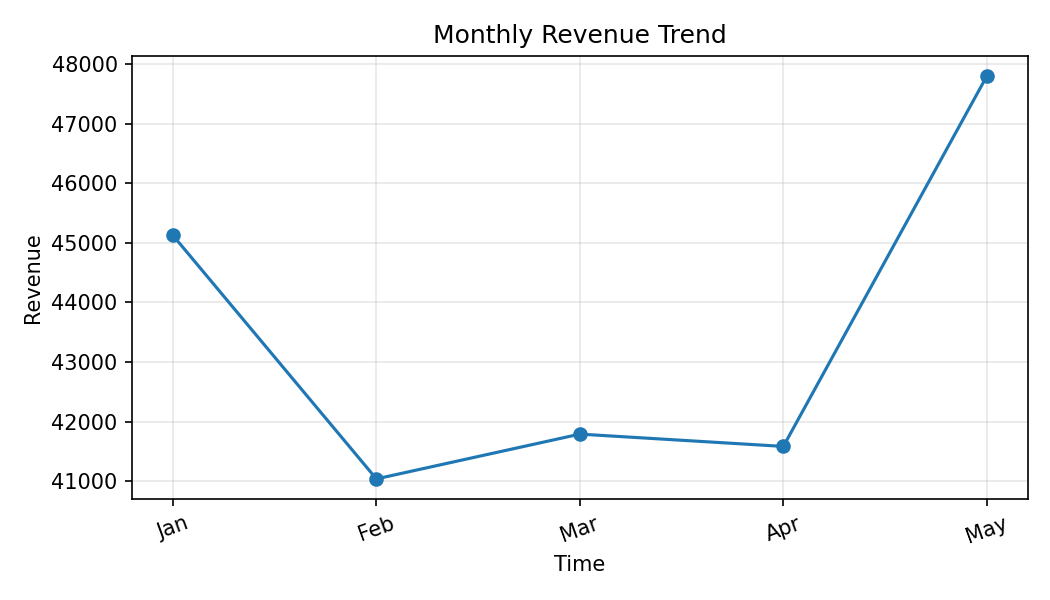

The table this chart was drawn from, first rows:
Month, Revenue
Jan, 45125
Feb, 41038
Mar, 41790
Apr, 41583
May, 47797
